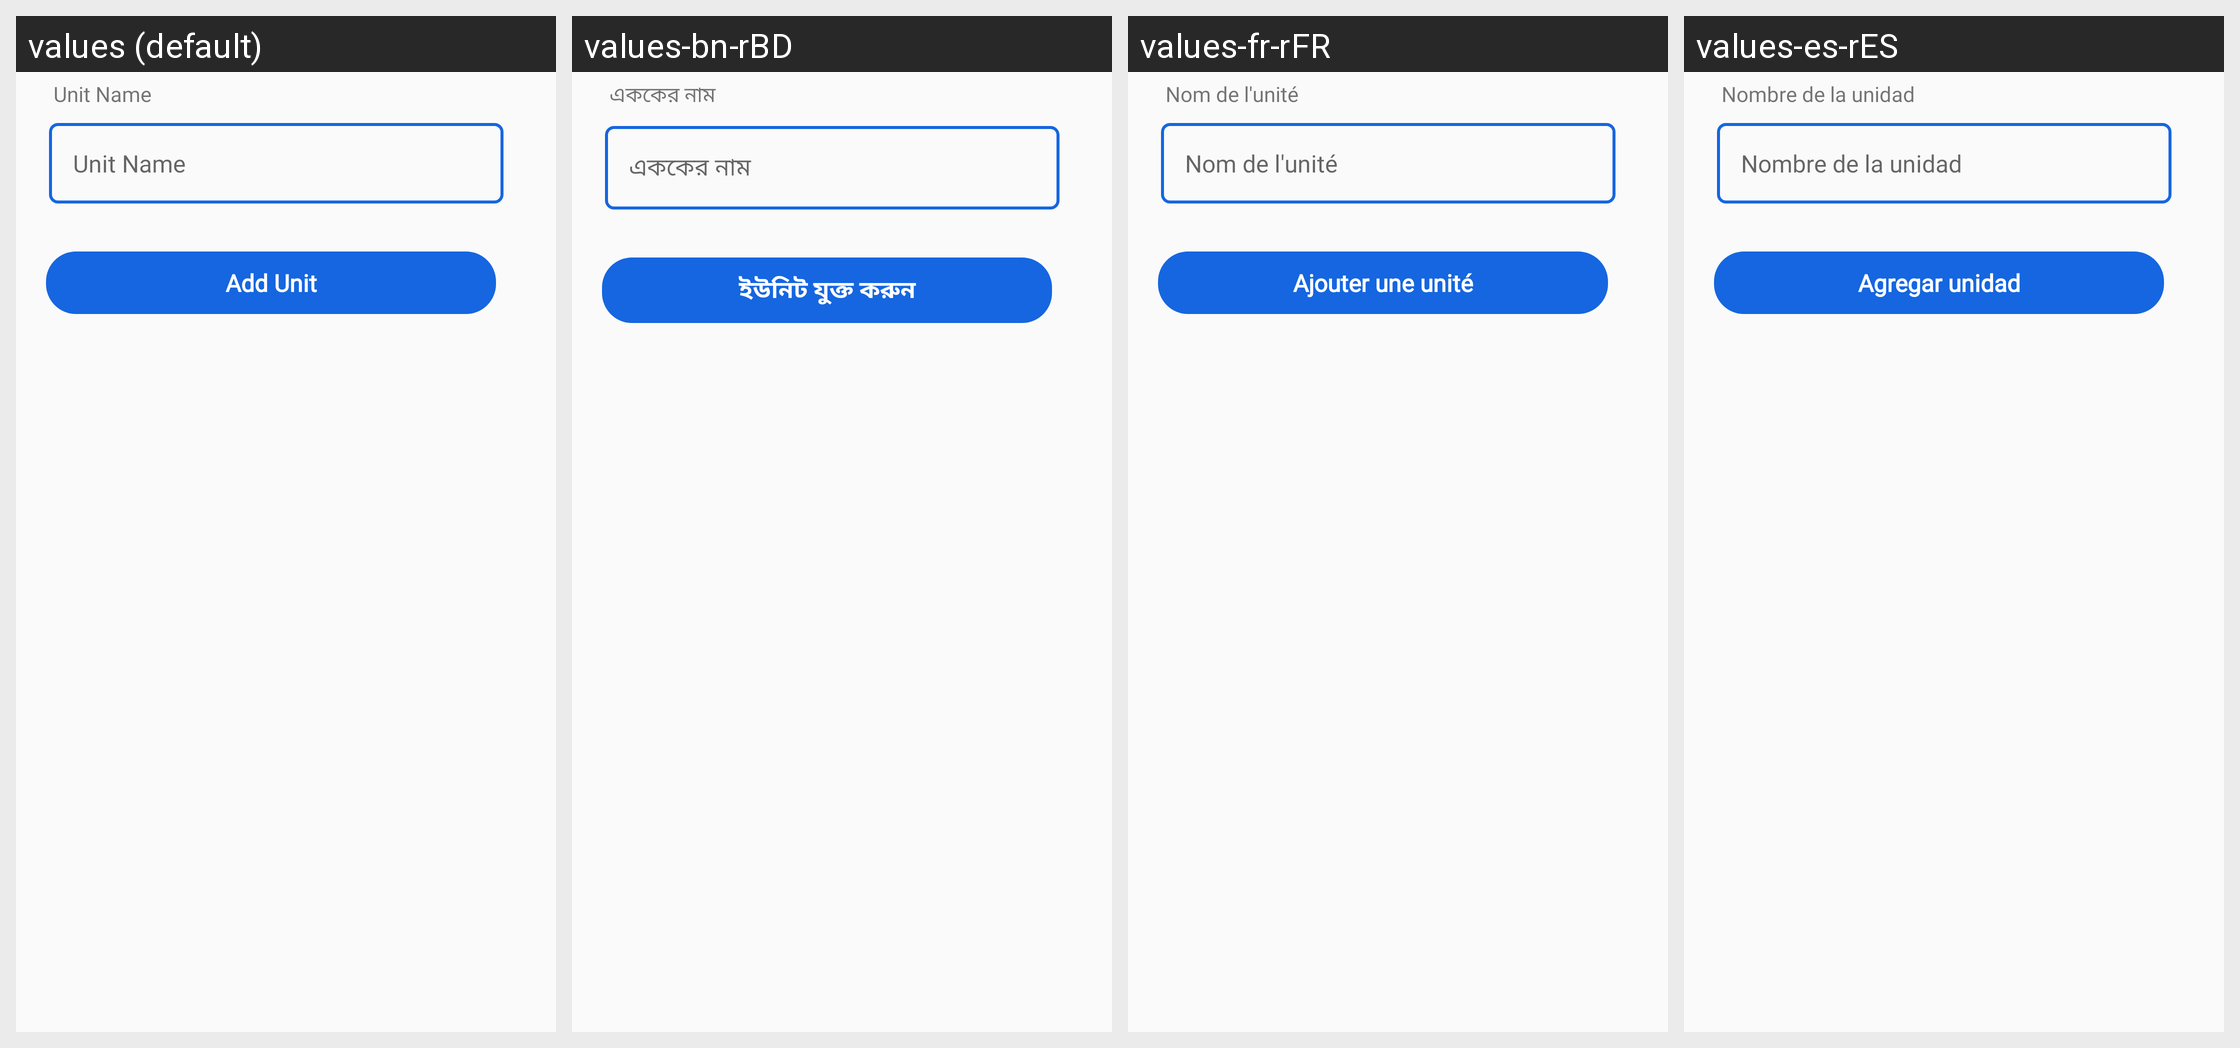

For this localized Android screen grid, give each drawn string resource with its value in every locale shown.
Android screen res/layout/activity_add_unit.xml rendered under 4 locales, left to right: values (default), values-bn-rBD, values-fr-rFR, values-es-rES. Device: Nexus 5 (rendered at 1080×1920; each locale shown at half size, 540×960, under a caption strip naming it); theme AppTheme.
Strings drawn on this screen, with the default value and each locale's value (text and hints the layout hard-codes, and strings that could not be matched under every locale, appear in the picture but are not listed):

unit_name
  values: Unit Name
  values-bn-rBD: এককের নাম
  values-fr-rFR: Nom de l'unité
  values-es-rES: Nombre de la unidad

add_unit
  values: Add Unit
  values-bn-rBD: ইউনিট যুক্ত করুন
  values-fr-rFR: Ajouter une unité
  values-es-rES: Agregar unidad
